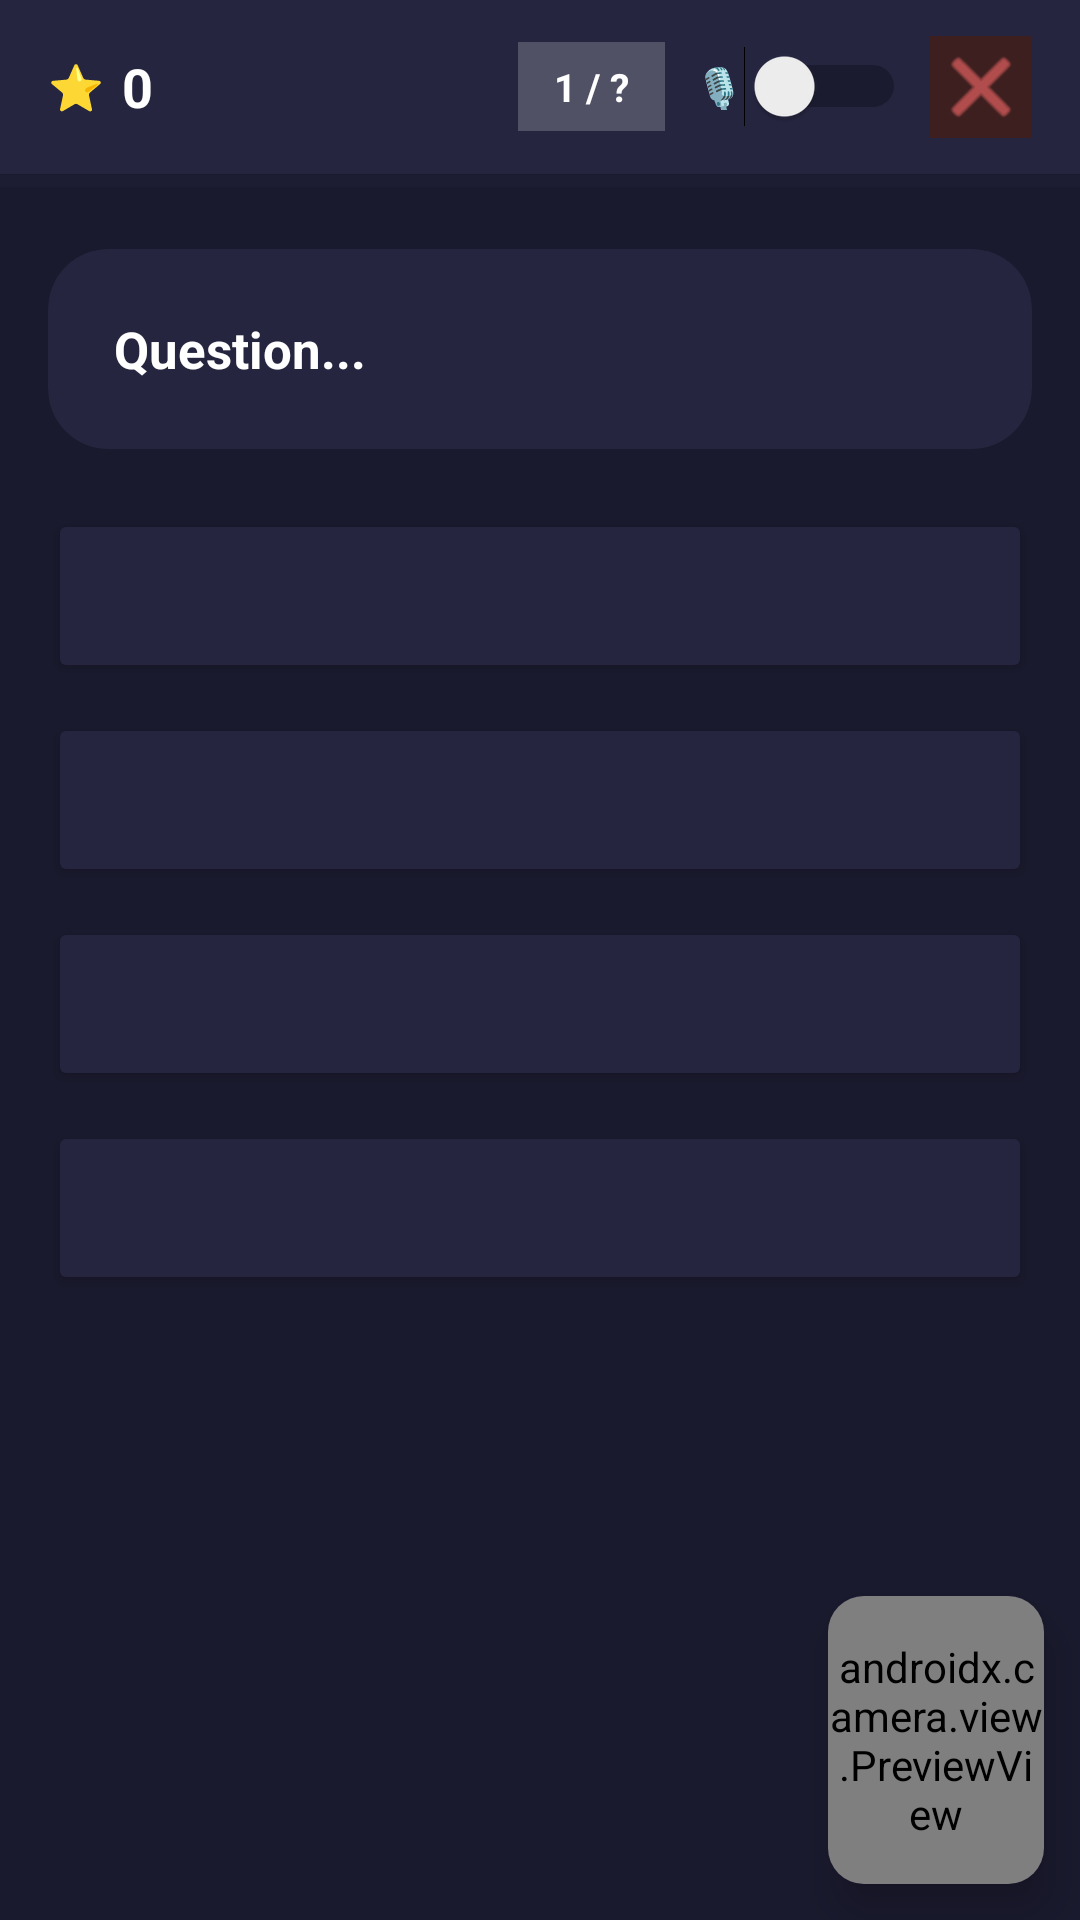

Write the Android layout XML for this screen, with the resource values it uses.
<!-- AndroidManifest.xml: application theme Theme.QuizzApp_Security -->
<!-- res/layout/activity_quiz.xml -->
<?xml version="1.0" encoding="utf-8"?>
<LinearLayout xmlns:android="http://schemas.android.com/apk/res/android"
    xmlns:app="http://schemas.android.com/apk/res-auto"
    android:id="@+id/quizRoot"
    android:layout_width="match_parent"
    android:layout_height="match_parent"
    android:background="#1A1A2E"
    android:orientation="vertical"
    android:fitsSystemWindows="true">

    
    <LinearLayout
        android:id="@+id/topBar"
        android:layout_width="match_parent"
        android:layout_height="wrap_content"
        android:background="#252540"
        android:orientation="horizontal"
        android:gravity="center_vertical"
        android:paddingHorizontal="16dp"
        android:paddingVertical="12dp">

        
        <LinearLayout
            android:layout_width="0dp"
            android:layout_height="wrap_content"
            android:layout_weight="1"
            android:orientation="horizontal"
            android:gravity="center_vertical">

            <TextView
                android:layout_width="wrap_content"
                android:layout_height="wrap_content"
                android:text="⭐"
                android:textSize="15sp"
                android:layout_marginEnd="6dp" />

            <TextView
                android:id="@+id/tvScore"
                android:layout_width="wrap_content"
                android:layout_height="wrap_content"
                android:text="0"
                android:textColor="#FFFFFF"
                android:textSize="18sp"
                android:textStyle="bold" />
        </LinearLayout>

        
        <TextView
            android:id="@+id/tvQuestionCounter"
            android:layout_width="wrap_content"
            android:layout_height="wrap_content"
            android:layout_marginEnd="10dp"
            android:background="#33FFFFFF"
            android:paddingHorizontal="12dp"
            android:paddingVertical="6dp"
            android:text="1 / ?"
            android:textColor="#FFFFFF"
            android:textSize="13sp"
            android:textStyle="bold" />

        
        <Switch
            android:id="@+id/switchMic"
            android:layout_width="wrap_content"
            android:layout_height="wrap_content"
            android:layout_marginEnd="8dp"
            android:text="🎙"
            android:textColor="#AAAACC"
            android:textSize="13sp" />

        
        <ImageButton
            android:id="@+id/btnLogout"
            android:layout_width="34dp"
            android:layout_height="34dp"
            android:background="#3D1F1F"
            android:src="@android:drawable/ic_menu_close_clear_cancel"
            android:tint="#FF6B6B"
            android:padding="6dp" />
    </LinearLayout>

    
    <ProgressBar
        android:id="@+id/quizProgressBar"
        style="?android:attr/progressBarStyleHorizontal"
        android:layout_width="match_parent"
        android:layout_height="5dp"
        android:max="100"
        android:progress="0"
        android:progressTint="@color/primary_color"
        android:progressBackgroundTint="#252540" />

    
    <TextView
        android:id="@+id/tvAlert"
        android:layout_width="match_parent"
        android:layout_height="wrap_content"
        android:background="#B71C1C"
        android:gravity="center"
        android:padding="12dp"
        android:text="⚠️  Alerte de sécurité détectée"
        android:textColor="#FFFFFF"
        android:textSize="14sp"
        android:textStyle="bold"
        android:visibility="gone" />

    
    <ScrollView
        android:layout_width="match_parent"
        android:layout_height="0dp"
        android:layout_weight="1"
        android:fillViewport="true">

        <LinearLayout
            android:layout_width="match_parent"
            android:layout_height="wrap_content"
            android:orientation="vertical"
            android:paddingHorizontal="16dp"
            android:paddingTop="20dp"
            android:paddingBottom="100dp">

            
            <androidx.cardview.widget.CardView
                android:id="@+id/questionCard"
                android:layout_width="match_parent"
                android:layout_height="wrap_content"
                android:layout_marginBottom="20dp"
                app:cardCornerRadius="20dp"
                app:cardBackgroundColor="#252540"
                app:cardElevation="0dp">

                <LinearLayout
                    android:layout_width="match_parent"
                    android:layout_height="wrap_content"
                    android:orientation="vertical"
                    android:padding="22dp">

                    <ImageView
                        android:id="@+id/ivQuestion"
                        android:layout_width="match_parent"
                        android:layout_height="140dp"
                        android:scaleType="centerInside"
                        android:visibility="gone"
                        android:layout_marginBottom="14dp" />

                    <TextView
                        android:id="@+id/tvQuestion"
                        android:layout_width="match_parent"
                        android:layout_height="wrap_content"
                        android:lineSpacingMultiplier="1.5"
                        android:text="Question..."
                        android:textColor="#FFFFFF"
                        android:textSize="17sp"
                        android:textStyle="bold" />
                </LinearLayout>
            </androidx.cardview.widget.CardView>

            
            <Button
                android:id="@+id/btnOp1"
                android:layout_width="match_parent"
                android:layout_height="58dp"
                android:layout_marginBottom="10dp"
                android:backgroundTint="#252540"
                android:textColor="#FFFFFF"
                android:textSize="14sp"
                android:textAllCaps="false"
                android:gravity="center_vertical|start"
                android:paddingStart="20dp"
                app:cornerRadius="14dp"
                app:icon="@drawable/badge_background"
                app:iconTint="#6200EE"
                app:iconPadding="12dp" />

            
            <Button
                android:id="@+id/btnOp2"
                android:layout_width="match_parent"
                android:layout_height="58dp"
                android:layout_marginBottom="10dp"
                android:backgroundTint="#252540"
                android:textColor="#FFFFFF"
                android:textSize="14sp"
                android:textAllCaps="false"
                android:gravity="center_vertical|start"
                android:paddingStart="20dp"
                app:cornerRadius="14dp"
                app:icon="@drawable/badge_background"
                app:iconTint="#2979FF"
                app:iconPadding="12dp" />

            
            <Button
                android:id="@+id/btnOp3"
                android:layout_width="match_parent"
                android:layout_height="58dp"
                android:layout_marginBottom="10dp"
                android:backgroundTint="#252540"
                android:textColor="#FFFFFF"
                android:textSize="14sp"
                android:textAllCaps="false"
                android:gravity="center_vertical|start"
                android:paddingStart="20dp"
                app:cornerRadius="14dp"
                app:icon="@drawable/badge_background"
                app:iconTint="#FF6D00"
                app:iconPadding="12dp" />

            
            <Button
                android:id="@+id/btnOp4"
                android:layout_width="match_parent"
                android:layout_height="58dp"
                android:backgroundTint="#252540"
                android:textColor="#FFFFFF"
                android:textSize="14sp"
                android:textAllCaps="false"
                android:gravity="center_vertical|start"
                android:paddingStart="20dp"
                app:cornerRadius="14dp"
                app:icon="@drawable/badge_background"
                app:iconTint="#00BFA5"
                app:iconPadding="12dp" />

        </LinearLayout>
    </ScrollView>

    
    <androidx.cardview.widget.CardView
        android:layout_width="72dp"
        android:layout_height="96dp"
        android:layout_gravity="end"
        android:layout_marginEnd="12dp"
        android:layout_marginBottom="12dp"
        android:layout_marginTop="-108dp"
        app:cardCornerRadius="12dp"
        app:cardElevation="8dp"
        app:cardBackgroundColor="#252540">

        <androidx.camera.view.PreviewView
            android:id="@+id/previewView"
            android:layout_width="match_parent"
            android:layout_height="match_parent" />

    </androidx.cardview.widget.CardView>

</LinearLayout>
<!-- resources referenced by this layout -->
<resources>
  <color name="primary_color">#6200EE</color>
  <!-- drawable badge_background (drawable) -->
  <?xml version="1.0" encoding="utf-8"?>
  <shape xmlns:android="http://schemas.android.com/apk/res/android"
      android:shape="rectangle">
      <solid android:color="#0D2440" />
      <corners android:radius="20dp" />
      <stroke android:width="1dp" android:color="#1F4B7A" />
  </shape>
  <style name="Theme.QuizzApp_Security" parent="Base.Theme.QuizzApp_Security" />
  <style name="Base.Theme.QuizzApp_Security" parent="Theme.Material3.DayNight.NoActionBar">
          
          
      </style>
</resources>
